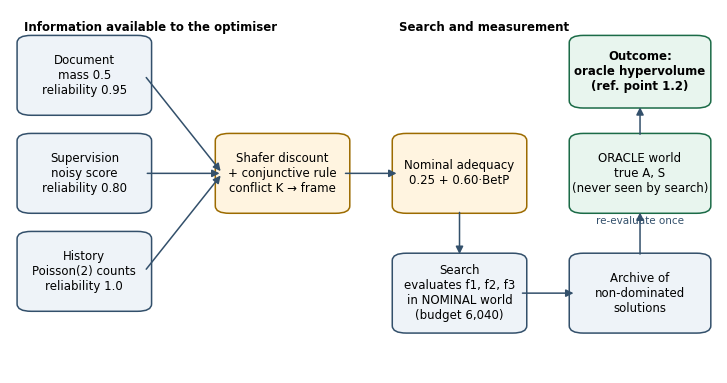

Python code for this plot: (Note: this script raises an exception after producing the figure.)
import json, math, numpy as np
import matplotlib; matplotlib.use("Agg")
import matplotlib.pyplot as plt
from matplotlib.patches import FancyBboxPatch, FancyArrowPatch
S="/tmp/claude-0/-home-claude/98ab71eb-5e16-56eb-b7da-e2e37d41cb81/scratchpad/"; O=S+"paper/fig/"
plt.rcParams.update({"font.family":"DejaVu Sans","font.size":9,"axes.spines.top":False,"axes.spines.right":False})
BL,OR,GR,RD,PU="#0072B2","#D55E00","#009E73","#CC79A7","#555555"
def box(ax,x,y,w,h,t,fc="#EEF3F8",ec="#33506B",fs=8.5,bold=False):
    ax.add_patch(FancyBboxPatch((x,y),w,h,boxstyle="round,pad=0.01,rounding_size=0.02",fc=fc,ec=ec,lw=1.1))
    ax.text(x+w/2,y+h/2,t,ha="center",va="center",fontsize=fs,fontweight="bold" if bold else "normal",wrap=True)
def arr(ax,a,b,t=None,rad=0):
    ax.add_patch(FancyArrowPatch(a,b,arrowstyle="-|>",mutation_scale=11,lw=1.1,color="#33506B",connectionstyle=f"arc3,rad={rad}"))
    if t: ax.text((a[0]+b[0])/2,(a[1]+b[1])/2+0.025,t,ha="center",fontsize=7.5,color="#33506B")

# ---- Fig 1: information model and evaluation pipeline
fig,ax=plt.subplots(figsize=(7.4,3.9)); ax.set_xlim(0,1); ax.set_ylim(0,1); ax.axis("off")
box(ax,0.02,0.72,0.17,0.2,"Document\nmass 0.5\nreliability 0.95"); box(ax,0.02,0.45,0.17,0.2,"Supervision\nnoisy score\nreliability 0.80"); box(ax,0.02,0.18,0.17,0.2,"History\nPoisson(2) counts\nreliability 1.0")
box(ax,0.30,0.45,0.17,0.2,"Shafer discount\n+ conjunctive rule\nconflict K → frame",fc="#FFF4E0",ec="#9C6B00"); 
for y in (0.82,0.55,0.28): arr(ax,(0.19,y),(0.30,0.55))
box(ax,0.55,0.45,0.17,0.2,"Nominal adequacy\n0.25 + 0.60·BetP",fc="#FFF4E0",ec="#9C6B00"); arr(ax,(0.47,0.55),(0.55,0.55))
box(ax,0.55,0.12,0.17,0.2,"Search\nevaluates f1, f2, f3\nin NOMINAL world\n(budget 6,040)"); arr(ax,(0.635,0.45),(0.635,0.32))
box(ax,0.80,0.12,0.18,0.2,"Archive of\nnon-dominated\nsolutions"); arr(ax,(0.72,0.22),(0.80,0.22))
box(ax,0.80,0.45,0.18,0.2,"ORACLE world\ntrue A, S\n(never seen by search)",fc="#E8F5EE",ec="#1B6B47"); 
box(ax,0.80,0.74,0.18,0.18,"Outcome:\noracle hypervolume\n(ref. point 1.2)",fc="#E8F5EE",ec="#1B6B47",bold=True)
arr(ax,(0.89,0.32),(0.89,0.45),"re-evaluate once"); arr(ax,(0.89,0.65),(0.89,0.74))
ax.text(0.02,0.97,"Information available to the optimiser",fontsize=8.5,fontweight="bold",va="top")
ax.text(0.55,0.97,"Search and measurement",fontsize=8.5,fontweight="bold",va="top")
fig.tight_layout(); fig.savefig(O+"fig1_information_pipeline.png",dpi=220); plt.close(fig)

# ---- Fig 2: QGA2-E generation loop with target
fig,ax=plt.subplots(figsize=(7.4,3.6)); ax.set_xlim(0,1); ax.set_ylim(0,1); ax.axis("off")
box(ax,0.02,0.60,0.26,0.3,"Population of 40\nangles θ[p,t]\ndecoded to teams x(p)")
box(ax,0.37,0.60,0.26,0.3,"Evaluate 3 objectives\nnon-dominated sorting\nelitist survival (40)")
box(ax,0.72,0.60,0.26,0.3,"Source set S =\nfirst front F1",fc="#FFF4E0",ec="#9C6B00")
box(ax,0.72,0.10,0.26,0.32,"Target q[p,·]\nDp: frequency\nE: Dempster + BetP\nhardening: q^γ",fc="#FFF4E0",ec="#9C6B00")
box(ax,0.37,0.10,0.26,0.32,"Rotation of every\nindividual towards q\nδ = 0.05π")
arr(ax,(0.28,0.75),(0.37,0.75)); arr(ax,(0.63,0.75),(0.72,0.75)); arr(ax,(0.85,0.60),(0.85,0.42)); arr(ax,(0.72,0.26),(0.63,0.26)); arr(ax,(0.37,0.26),(0.15,0.60),rad=-0.15); ax.text(0.03,0.47,"new angles,\nnew draws",fontsize=7.5,color="#33506B")
ax.text(0.02,0.12,"q is computed once per generation\nand used for every individual.",fontsize=8,color=PU)
fig.tight_layout(); fig.savefig(O+"fig2_qga2e_loop.png",dpi=220); plt.close(fig)

# ---- Fig 3: analytic concentration of targets
w=0.3; om=-math.log(1-w); K=4; N=10; eps=0.02
def tgt(n_vec,kind,g=1.0):
    n=np.array(n_vec,float)
    if kind=="Dp": q=w*n/n.sum()+(1-w)/K
    else:
        e=np.exp(om*n)-1; D=1+e.sum(); q=e/D+(1/D)/K
    if g!=1.0 or kind in("Dg",):
        gg=6 if kind=="Dg" else g
        qp=q**gg; q=eps+(1-K*eps)*qp/qp.sum()
    return q
ns=np.linspace(2.5,N,101); fig,axs=plt.subplots(1,2,figsize=(7.6,3.2))
for lab,kind,g,c,ls in [("Dp (frequency)","Dp",1,BL,"-"),("Dg (frequency, γ = 6)","Dg",6,OR,"-"),("E (Dempster + BetP)","E",1,GR,"-"),("Eg (γ = 1.5)","E",1.5,RD,"--"),("Eg (γ = 6)","E",6,PU,"--")]:
    qm=[tgt([n]+[(N-n)/3]*3,kind,g).max() for n in ns]; axs[0].plot(ns,qm,label=lab,color=c,ls=ls,lw=1.8)
axs[0].set_xlabel("sources agreeing on the leading team (N = 10; others split evenly)"); axs[0].set_ylabel("target maximum q_max"); axs[0].set_title("(a) Response to agreement (K = 4 teams)",fontsize=9); axs[0].legend(fontsize=7,frameon=False); axs[0].set_ylim(0,1)
# (b) empirical
B=json.load(open(S+"p21/p21_final_analysis_B.json"))["diagnostics"]; gens=[1,25,50,100,150]
for lab,key,c,ls in [("Dp","Dp",BL,"-"),("Dg","Dg",OR,"-"),("E","E",GR,"-"),("Eg1.5","Eg1.5",RD,"--"),("Eg6","Eg6",PU,"--")]:
    axs[1].plot(gens,[B[key]["q_max"][str(g)] for g in gens],marker="o",ms=3.5,label=lab,color=c,ls=ls,lw=1.6)
axs[1].set_xlabel("generation"); axs[1].set_ylabel("mean q_max (scenarios × seeds)"); axs[1].set_title("(b) Observed during the runs",fontsize=9); axs[1].set_ylim(0,1); axs[1].legend(fontsize=7,frameon=False,ncol=2)
fig.tight_layout(); fig.savefig(O+"fig3_target_concentration.png",dpi=220); plt.close(fig)

# ---- Fig 4: gamma plateau
M=json.load(open(S+"p21/p21_final_analysis_B.json"))["hv_oracle_means"]
gs=[0.8,0.9,1.0,1.1,1.25,1.5,2,4,6]; keys=["Eg0.8","Eg0.9","E","Eg1.1","Eg1.25","Eg1.5","Eg2","Eg4","Eg6"]
fig,ax=plt.subplots(figsize=(5.8,3.4)); ax.plot(gs,[M[k] for k in keys],marker="o",color=GR,lw=1.8,label="Evidential target, hardened (Eg)")
ax.axhline(M["Dg"],color=OR,ls="--",lw=1.3); ax.text(5.9,M["Dg"]+0.0007,"Dg (probabilistic, γ = 6)",color=OR,ha="right",fontsize=8)
ax.axhline(M["Dp"],color=BL,ls="--",lw=1.3); ax.text(5.9,M["Dp"]+0.0005,"Dp (probabilistic, natural)",color=BL,ha="right",fontsize=8)
ax.axhspan(M["E"]-0.005,M["E"]+0.005,color=GR,alpha=0.12); ax.text(2.1,M["E"]-0.0075,"band: E ± 0.005",fontsize=7.5,color="#1B6B47")
ax.set_xscale("log"); ax.set_xticks(gs); ax.set_xticklabels([str(g) for g in gs]); ax.minorticks_off()
ax.set_xlabel("hardening exponent γ (log scale; γ = 1 is E)"); ax.set_ylabel("mean oracle hypervolume"); ax.legend(frameon=False,fontsize=8,loc="lower left")
ax.set_ylim(0.470,0.535); fig.tight_layout(); fig.savefig(O+"fig4_gamma_curve.png",dpi=220); plt.close(fig)

# ---- Fig 5: forest plot of confirmatory contrasts
def L(p): return json.load(open(S+p))["primary"]
rows=[]
def add(group,label,d): rows.append((group,label,d["mean"],d["ci99"][0],d["ci99"][1],d["decision"]))
p17=L("p17/p17_final_analysis.json"); add("Evidential vs probabilistic, QGA2-E","DA − Dp",p17["P4"]); add("Evidential vs probabilistic, QGA2-E","DA − Dg",p17["P5"])
p20=L("p20/p20_final_analysis.json")
for k,l in [("C1 Eg2-E","Eg2 − E"),("C2 Eg6-E","Eg6 − E"),("C3 Eg6-Dg","Eg6 − Dg")]: add("Hardening the evidential target",l,p20[k])
p21=L("p21/p21_final_analysis_B.json")
for k,l in [("B4 Eg0.8-E","Eg0.8 − E"),("B3 Eg0.9-E","Eg0.9 − E"),("B1 Eg1.1-E","Eg1.1 − E"),("B2 Eg1.25-E","Eg1.25 − E")]: add("Exponent near the natural value",l,p21[k])
p19=L("p19/p19_final_analysis.json"); add("Concentration-matched","DAgm − Dg",p19["C2 DAgm-Dg"]); add("Concentration-matched","DAgm − DA",p19["C4 DAgm-DA"])
p22=L("p22/p22_final_analysis.json")
for k,v in p22.items(): pass
names={"P1 GE-GDp":"GE − GDp","P2 GEg6-GDg6":"GEg6 − GDg6","P3 GEgm-GDg6":"GEgm − GDg6","P4 GDp-NSGA2":"GDp − NSGA-II"}
for k,l in names.items(): add("Guided mutation in NSGA-II",l,p22[k])
col={"superiority":BL,"inferiority":OR,"equivalence":GR,"inconclusive":PU}
fig,ax=plt.subplots(figsize=(7.2,5.6)); y=0; yt=[]; yl=[]; lastg=None; gy={}
for g,l,m,lo,hi,d in rows:
    if g!=lastg: y-=0.8; gy[g]=y; lastg=g
    y-=1; ax.plot([lo,hi],[y,y],color=col[d],lw=2); ax.plot(m,y,"o",color=col[d],mfc=("white" if d=="inconclusive" else col[d]),ms=5); yt.append(y); yl.append(l)
ax.axvspan(-0.005,0.005,color="#999",alpha=0.15); ax.axvline(0,color="k",lw=0.8)
ax.set_yticks(yt); ax.set_yticklabels(yl,fontsize=8)
for g,yy in gy.items(): ax.text(-0.0295,yy+0.1,g,fontsize=8,fontweight="bold",va="center")
ax.set_xlim(-0.03,0.05); ax.set_xlabel("paired difference in oracle hypervolume (mean and 99% bootstrap CI); grey band = ±0.005 margin")
from matplotlib.lines import Line2D
ax.legend(handles=[Line2D([0],[0],color=c,lw=2,label=k) for k,c in col.items()],frameon=False,fontsize=8,loc="lower right",title="decision")
fig.tight_layout(); fig.savefig(O+"fig5_forest_contrasts.png",dpi=220); plt.close(fig)

# ---- Fig 6: classical vs QGA2-E
A=json.load(open(S+"p21/p21_final_analysis_A.json"))["hv_oracle_means"]
order=["MOEAD","NSGA2","DA+SELR","DA+SEL4","Dg","DA","E","Dp"]; lab={"MOEAD":"MOEA/D","NSGA2":"NSGA-II"}
fig,ax=plt.subplots(figsize=(5.8,3.3)); ax.barh([lab.get(k,k) for k in order][::-1],[A[k] for k in order][::-1],color=[OR if k in("MOEAD","NSGA2") else BL for k in order][::-1])
for i,k in enumerate(order[::-1]): ax.text(A[k]+0.003,i,f"{A[k]:.4f}",va="center",fontsize=8)
ax.set_xlim(0,0.75); ax.set_xlabel("mean oracle hypervolume (same 100 seeds, same budget)"); fig.tight_layout(); fig.savefig(O+"fig6_classical_vs_qga.png",dpi=220); plt.close(fig)
print("ok")
